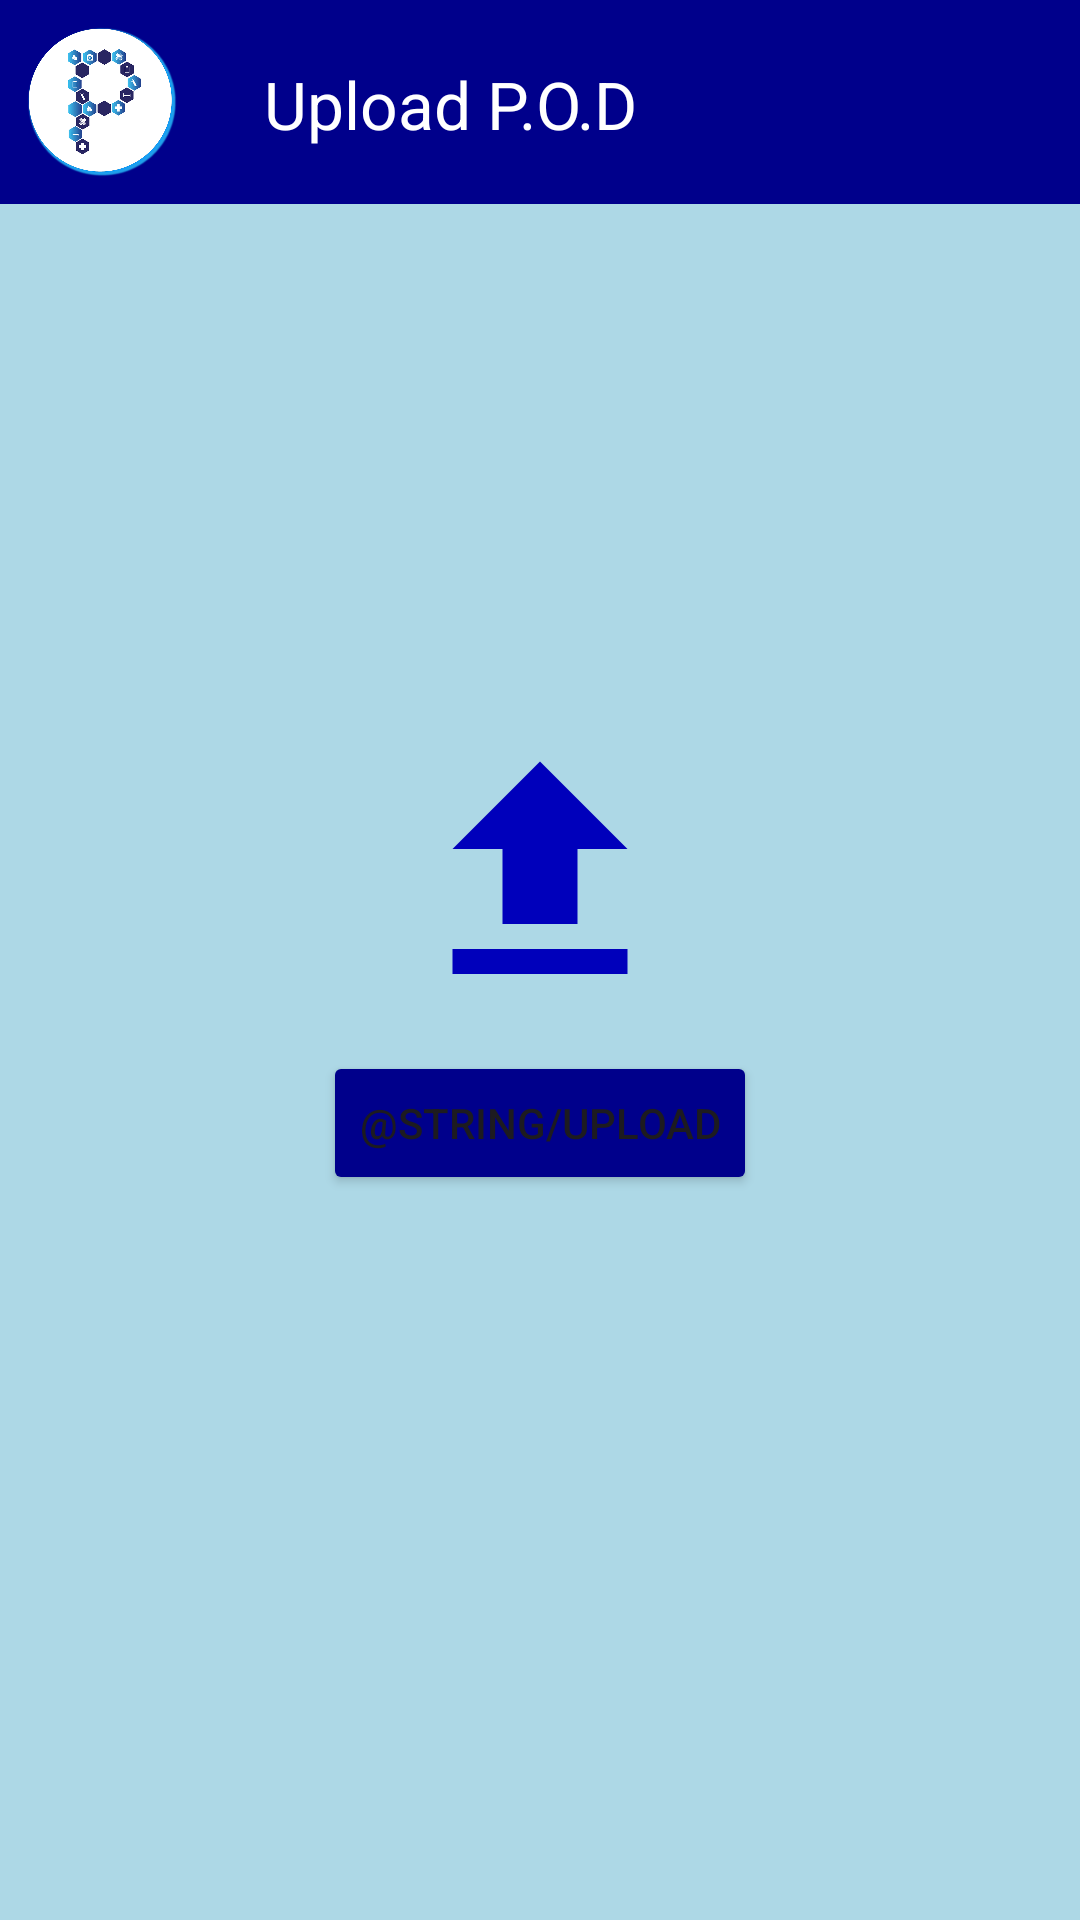

Write the Android layout XML for this screen, with the resource values it uses.
<!-- AndroidManifest.xml: application theme Theme.ProDriver -->
<!-- res/layout/activity_pod_screen.xml -->
<?xml version="1.0" encoding="utf-8"?>
<androidx.constraintlayout.widget.ConstraintLayout xmlns:android="http://schemas.android.com/apk/res/android"
    xmlns:app="http://schemas.android.com/apk/res-auto"
    xmlns:tools="http://schemas.android.com/tools"
    android:layout_width="match_parent"
    android:layout_height="match_parent"
    android:background="#ADD8E6"
    tools:context=".PodScreen">
    
    <LinearLayout
        android:id="@+id/linearLayout5"
        android:layout_width="0dp"
        android:layout_height="wrap_content"
        android:background="#00008B"
        app:layout_constraintEnd_toEndOf="parent"
        app:layout_constraintStart_toStartOf="parent"
        app:layout_constraintTop_toTopOf="parent">

        <ImageView
            android:layout_width="50dp"
            android:layout_height="50dp"
            android:layout_margin="9dp"
            android:src="@drawable/logo" />

        <com.google.android.material.appbar.AppBarLayout
            android:layout_width="match_parent"
            android:layout_height="wrap_content">

            <androidx.appcompat.widget.Toolbar
                android:layout_width="match_parent"
                android:layout_height="wrap_content"
                android:background="#00008B"
                app:title="Upload P.O.D"
                app:titleMarginStart="20dp"
                app:titleMarginTop="20dp"
                app:titleTextColor="@color/white" />

        </com.google.android.material.appbar.AppBarLayout>


    </LinearLayout>
    <LinearLayout
        android:layout_width="match_parent"
        android:layout_height="match_parent"
        android:gravity="center"
        android:orientation="vertical">
        <ImageView
            android:layout_width="100dp"
            android:layout_height="100dp"
            android:src="@drawable/upload"/>
        <Button
            android:id="@+id/upload"
            android:layout_width="wrap_content"
            android:layout_height="wrap_content"
            android:backgroundTint="#00008B"
            android:layout_marginTop="9dp"
            android:text="@string/upload"/>

    </LinearLayout>

</androidx.constraintlayout.widget.ConstraintLayout>
<!-- resources referenced by this layout -->
<resources>
  <color name="white">#FFFFFFFF</color>
  <!-- drawable logo: png bitmap (drawable, 226094 bytes) -->
  <!-- drawable upload (drawable) -->
  <vector android:height="24dp" android:tint="#0000BB"
      android:viewportHeight="24" android:viewportWidth="24"
      android:width="24dp" xmlns:android="http://schemas.android.com/apk/res/android">
      <path android:fillColor="@android:color/white" android:pathData="M9,16h6v-6h4l-7,-7 -7,7h4zM5,18h14v2L5,20z"/>
  </vector>
  <style name="Theme.ProDriver" parent="Base.Theme.ProDriver" />
  <style name="Base.Theme.ProDriver" parent="Theme.Material3.DayNight.NoActionBar">
          
          
      </style>
</resources>
